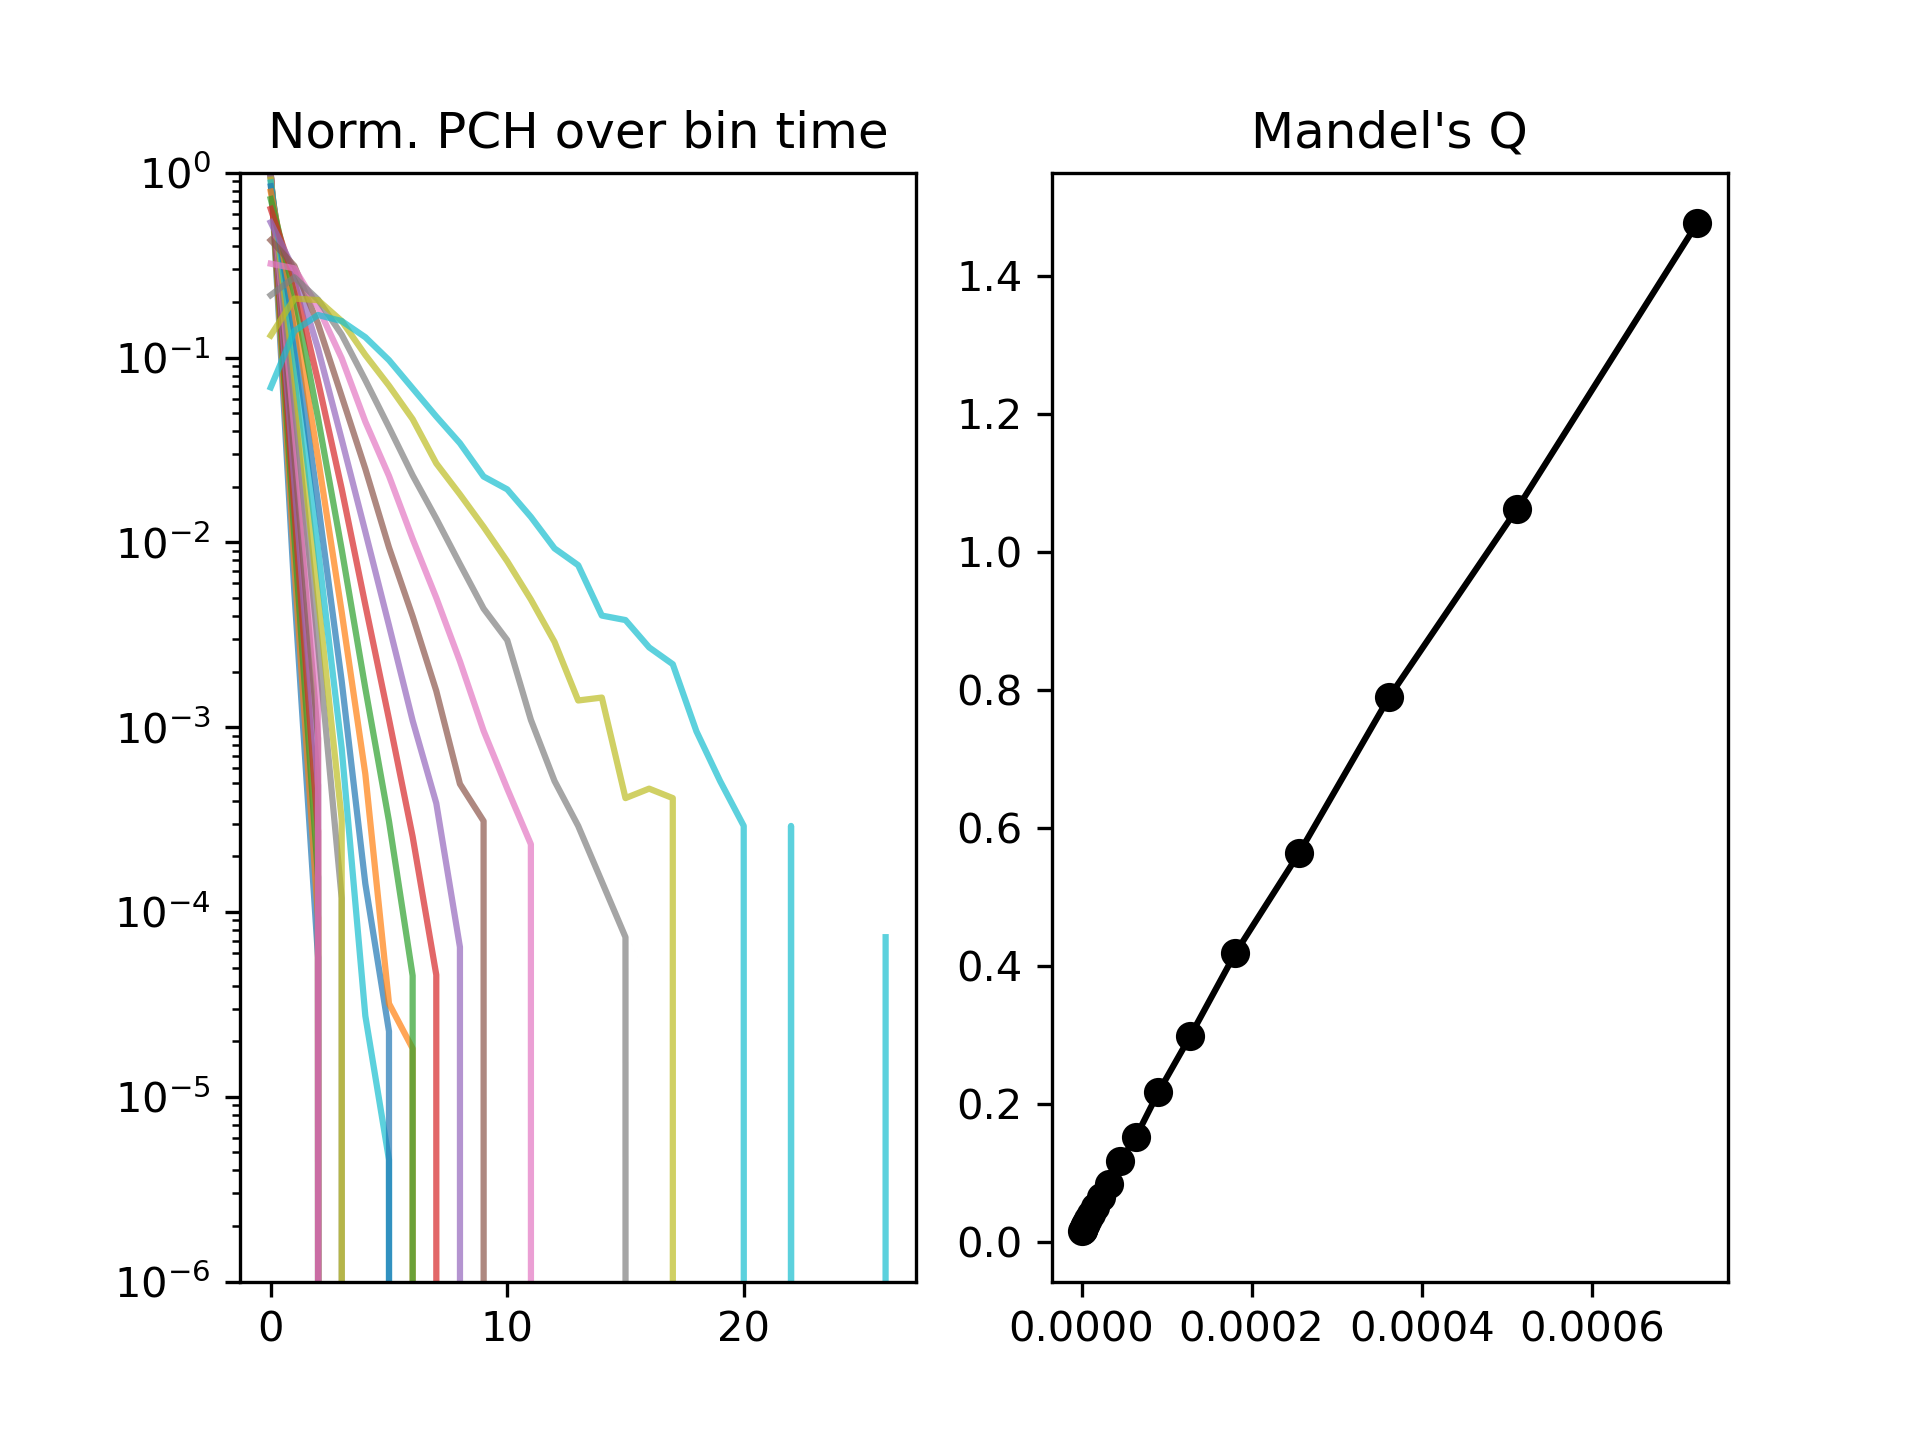

Data behind this chart, as committed beside it:
1e-06, 1.4142135623730952e-06, 2.0000000000000003e-06, 2.8284271247461907e-06, 4.0000000000000015e-06, 5.656854249492382e-06, 8.000000000000003e-06, 1.1313708498984765e-05, 1.6000000000000006e-05, 2.262741699796953e-05, 3.200000000000001e-05, 4.525483399593906e-05, 6.400000000000002e-05, 9.050966799187812e-05, 0.00012800000000000005, 0.00018101933598375623, 0.0002560000000000001, 0.00036203867196751247, 0.0005120000000000002, 0.0007240773439350249
9856281, 6953801, 4901486, 3450406, 2424434, 1699132, 1186475, 824290, 568621, 388410, 261719, 173211, 111669, 69806, 41766, 23646, 12475, 5962, 2550, 944.0
53161, 52979, 52751, 52349, 51865, 51201, 50337, 49096, 47423, 45189, 42309, 38457, 34156, 28728, 22928, 17157, 11771, 7443, 4039, 1909
562.0, 651.0, 765.0, 960.0, 1202, 1524, 1938, 2438, 3135, 4014, 5058, 6262, 7292, 8164, 8656, 8330, 7247, 5639, 3961, 2327
0.0, 0.0, 0.0, 0.0, 0.0, 0.0, 0.0, 104.0, 196.0, 337.0, 550.0, 919.0, 1420, 2137, 2794, 3382, 3839, 3645, 3054, 2158
0.0, 0.0, 0.0, 0.0, 0.0, 0.0, 0.0, 0.0, 0.0, 12.0, 44.0, 122.0, 251.0, 502.0, 883.0, 1368, 1742, 2067, 1999, 1764
0.0, 0.0, 0.0, 0.0, 0.0, 0.0, 0.0, 0.0, 0.0, 2.0, 7.0, 7.0, 48.0, 121.0, 275.0, 514.0, 886.0, 1149, 1364, 1326
0.0, 0.0, 0.0, 0.0, 0.0, 0.0, 0.0, 0.0, 0.0, 0.0, 0.0, 4.0, 7.0, 28.0, 84.0, 218.0, 404.0, 631.0, 899.0, 933.0
0.0, 0.0, 0.0, 0.0, 0.0, 0.0, 0.0, 0.0, 0.0, 0.0, 0.0, 0.0, 0.0, 5.0, 30.0, 86.0, 194.0, 368.0, 518.0, 657.0
0.0, 0.0, 0.0, 0.0, 0.0, 0.0, 0.0, 0.0, 0.0, 0.0, 0.0, 0.0, 0.0, 0.0, 5.0, 27.0, 88.0, 209.0, 352.0, 471.0
0.0, 0.0, 0.0, 0.0, 0.0, 0.0, 0.0, 0.0, 0.0, 0.0, 0.0, 0.0, 0.0, 0.0, 0.0, 17.0, 37.0, 120.0, 235.0, 311.0
0.0, 0.0, 0.0, 0.0, 0.0, 0.0, 0.0, 0.0, 0.0, 0.0, 0.0, 0.0, 0.0, 0.0, 0.0, 0.0, 18.0, 81.0, 153.0, 265.0
0.0, 0.0, 0.0, 0.0, 0.0, 0.0, 0.0, 0.0, 0.0, 0.0, 0.0, 0.0, 0.0, 0.0, 0.0, 0.0, 9.0, 30.0, 95.0, 188.0
0.0, 0.0, 0.0, 0.0, 0.0, 0.0, 0.0, 0.0, 0.0, 0.0, 0.0, 0.0, 0.0, 0.0, 0.0, 0.0, 0.0, 14.0, 56.0, 127.0
0.0, 0.0, 0.0, 0.0, 0.0, 0.0, 0.0, 0.0, 0.0, 0.0, 0.0, 0.0, 0.0, 0.0, 0.0, 0.0, 0.0, 8.0, 27.0, 103.0
0.0, 0.0, 0.0, 0.0, 0.0, 0.0, 0.0, 0.0, 0.0, 0.0, 0.0, 0.0, 0.0, 0.0, 0.0, 0.0, 0.0, 4.0, 28.0, 55.0
0.0, 0.0, 0.0, 0.0, 0.0, 0.0, 0.0, 0.0, 0.0, 0.0, 0.0, 0.0, 0.0, 0.0, 0.0, 0.0, 0.0, 2.0, 8.0, 52.0
0.0, 0.0, 0.0, 0.0, 0.0, 0.0, 0.0, 0.0, 0.0, 0.0, 0.0, 0.0, 0.0, 0.0, 0.0, 0.0, 0.0, 0.0, 9.0, 37.0
0.0, 0.0, 0.0, 0.0, 0.0, 0.0, 0.0, 0.0, 0.0, 0.0, 0.0, 0.0, 0.0, 0.0, 0.0, 0.0, 0.0, 0.0, 8.0, 30.0
0.0, 0.0, 0.0, 0.0, 0.0, 0.0, 0.0, 0.0, 0.0, 0.0, 0.0, 0.0, 0.0, 0.0, 0.0, 0.0, 0.0, 0.0, 0.0, 13.0
0.0, 0.0, 0.0, 0.0, 0.0, 0.0, 0.0, 0.0, 0.0, 0.0, 0.0, 0.0, 0.0, 0.0, 0.0, 0.0, 0.0, 0.0, 0.0, 7.0
0.0, 0.0, 0.0, 0.0, 0.0, 0.0, 0.0, 0.0, 0.0, 0.0, 0.0, 0.0, 0.0, 0.0, 0.0, 0.0, 0.0, 0.0, 0.0, 4.0
0.0, 0.0, 0.0, 0.0, 0.0, 0.0, 0.0, 0.0, 0.0, 0.0, 0.0, 0.0, 0.0, 0.0, 0.0, 0.0, 0.0, 0.0, 0.0, 0.0
0.0, 0.0, 0.0, 0.0, 0.0, 0.0, 0.0, 0.0, 0.0, 0.0, 0.0, 0.0, 0.0, 0.0, 0.0, 0.0, 0.0, 0.0, 0.0, 4.0
0.0, 0.0, 0.0, 0.0, 0.0, 0.0, 0.0, 0.0, 0.0, 0.0, 0.0, 0.0, 0.0, 0.0, 0.0, 0.0, 0.0, 0.0, 0.0, 0.0
0.0, 0.0, 0.0, 0.0, 0.0, 0.0, 0.0, 0.0, 0.0, 0.0, 0.0, 0.0, 0.0, 0.0, 0.0, 0.0, 0.0, 0.0, 0.0, 0.0
0.0, 0.0, 0.0, 0.0, 0.0, 0.0, 0.0, 0.0, 0.0, 0.0, 0.0, 0.0, 0.0, 0.0, 0.0, 0.0, 0.0, 0.0, 0.0, 0.0
0.0, 0.0, 0.0, 0.0, 0.0, 0.0, 0.0, 0.0, 0.0, 0.0, 0.0, 0.0, 0.0, 0.0, 0.0, 0.0, 0.0, 0.0, 0.0, 1.0
